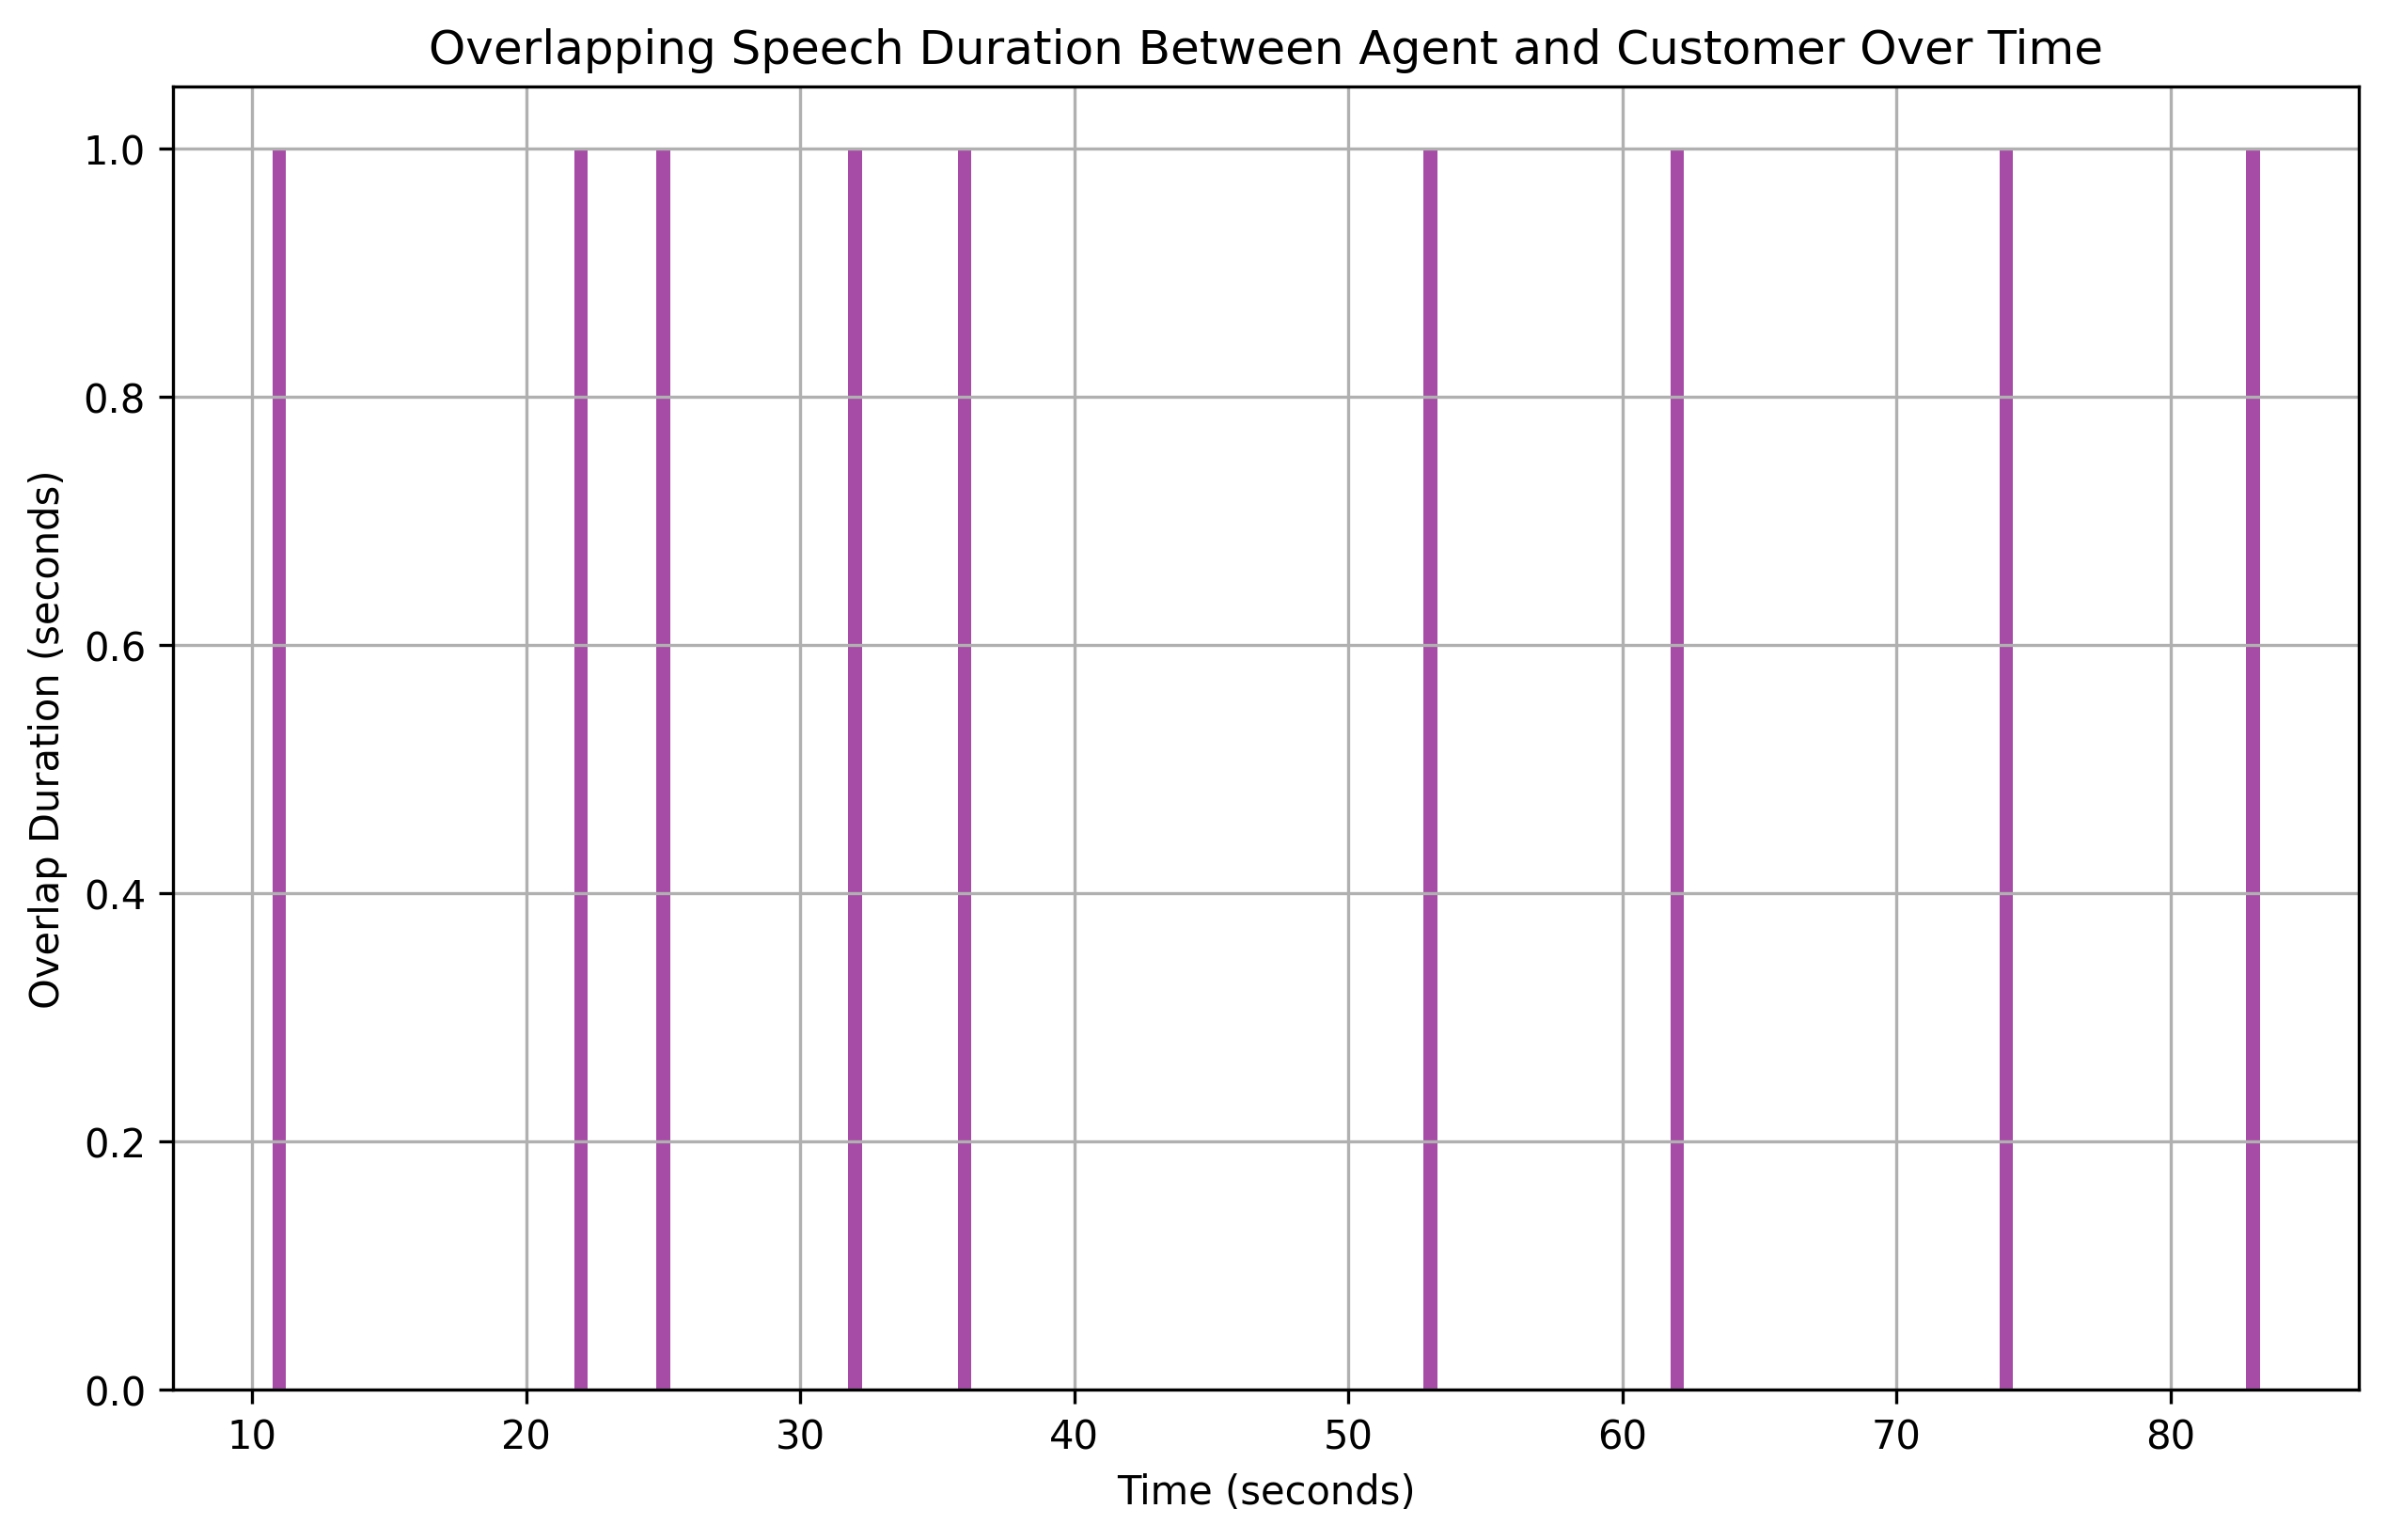

The data file committed next to this chart (first rows):
overlap_start, overlap_end, overlap_duration
11, 12, 1
22, 23, 1
25, 26, 1
32, 33, 1
36, 37, 1
53, 54, 1
62, 63, 1
74, 75, 1
83, 84, 1
